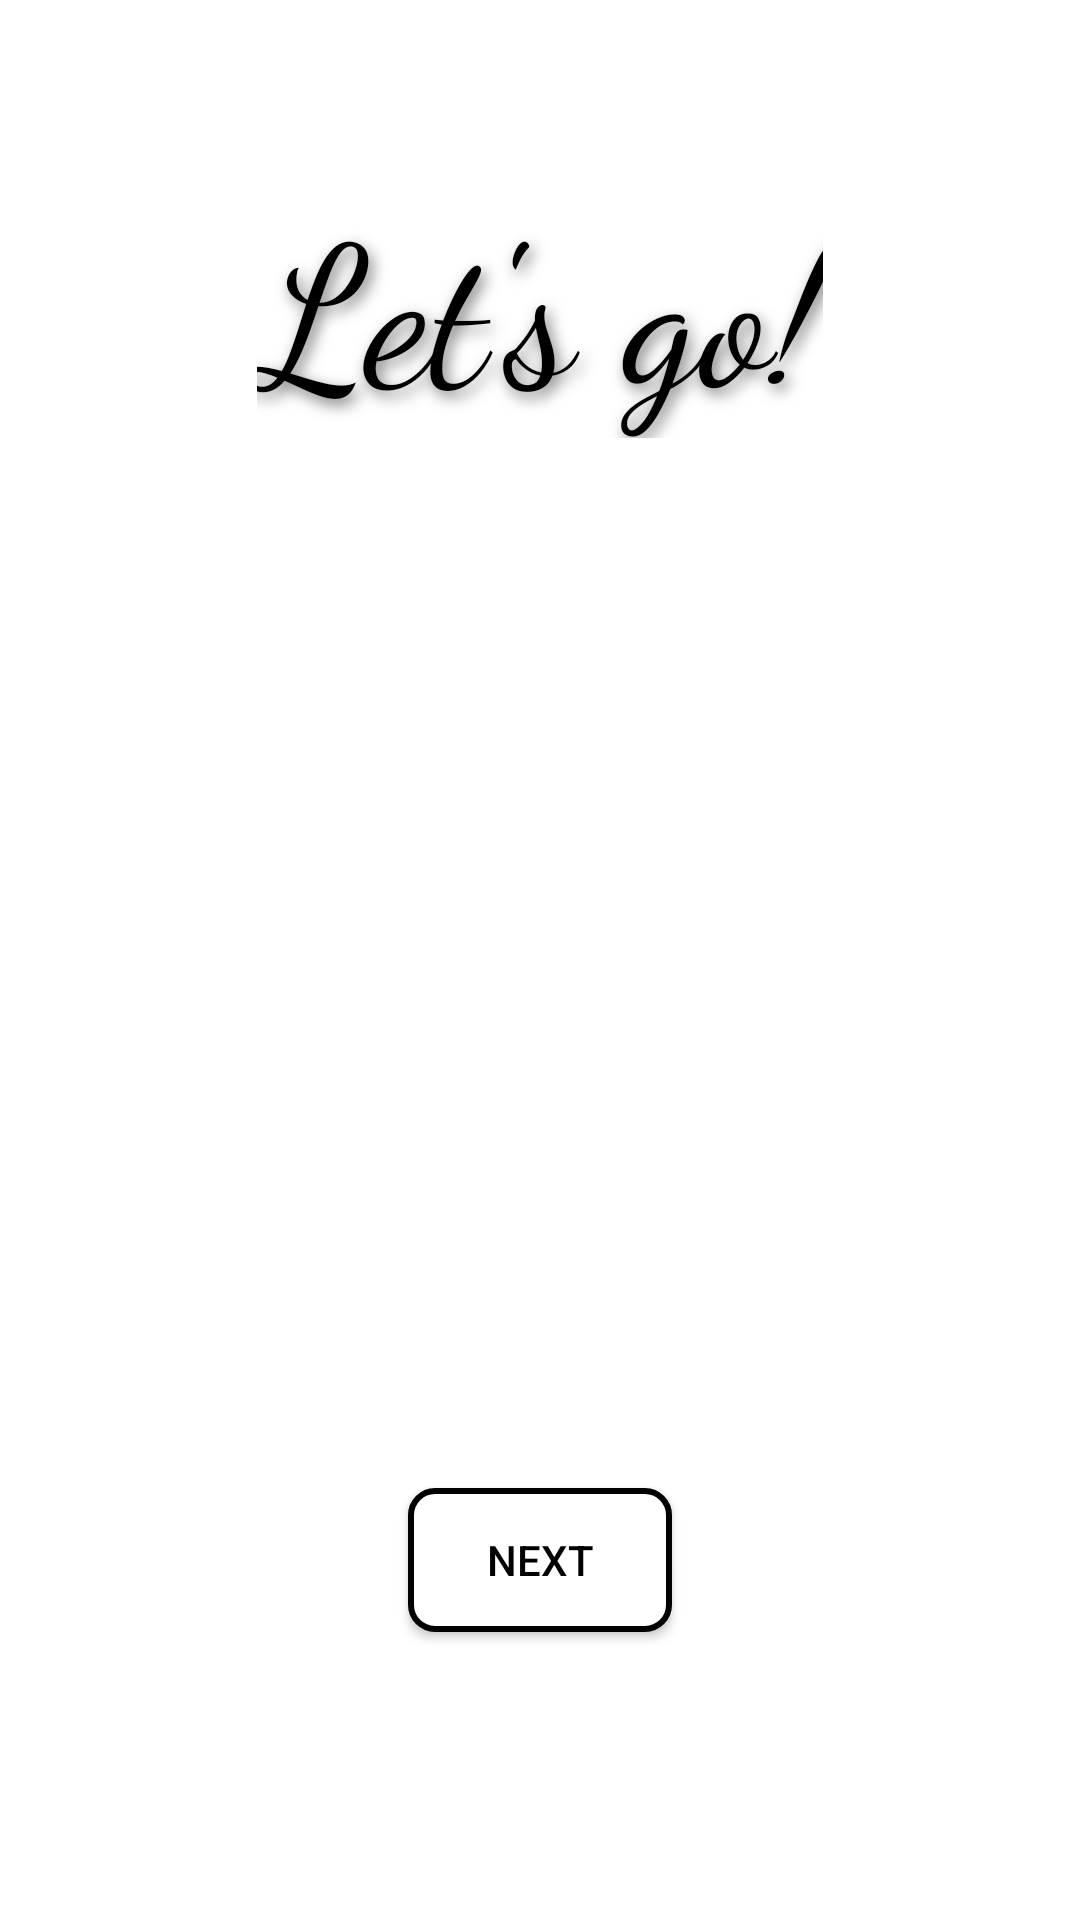

The Android layout XML behind this screen, and the referenced resources:
<!-- AndroidManifest.xml: application theme Theme.THIS -->
<!-- res/layout/welcome_3.xml -->
<?xml version="1.0" encoding="utf-8"?>
<androidx.constraintlayout.widget.ConstraintLayout xmlns:android="http://schemas.android.com/apk/res/android"
    android:layout_width="match_parent"
    android:layout_height="match_parent">

    <LinearLayout
        android:layout_width="match_parent"
        android:layout_height="match_parent"
        android:orientation="vertical"
        android:gravity="center">


        <TextView
            android:id="@+id/header_text"
            android:layout_width="wrap_content"
            android:layout_height="wrap_content"
            android:layout_marginBottom="15dp"
            android:fontFamily="cursive"
            android:gravity="center"
            android:shadowColor="#80000000"
            android:shadowDx="4"
            android:shadowDy="6"
            android:shadowRadius="12"
            android:text="Let's go!"
            android:textColor="@android:color/black"
            android:textSize="65sp" />

        <ImageView
            android:id="@+id/illustration_image"
            android:layout_width="300dp"
            android:layout_height="325dp"
            android:layout_gravity="center"
            android:src="@drawable/welcome_3"
            android:layout_marginBottom="10dp"/>

        <Button
            android:id="@+id/buttonNext"
            android:layout_width="wrap_content"
            android:layout_height="wrap_content"
            android:text="Next"
            android:background="@drawable/button_next"
            android:textColor="#000000" />


        
        <LinearLayout
            android:id="@+id/pagination_dots"
            android:layout_width="wrap_content"
            android:layout_height="wrap_content"
            android:orientation="horizontal"
            android:layout_marginTop="24dp"
            android:gravity="center">

            
            <View
                android:layout_width="8dp"
                android:layout_height="8dp"
                android:backgroundTint="#B18CFE"
                android:background="@drawable/active_dot_shape"
                android:layout_margin="4dp" />

            
            <View
                android:layout_width="8dp"
                android:layout_height="8dp"
                android:backgroundTint="#000000"
                android:background="@drawable/active_dot_shape"
                android:layout_margin="4dp"/>

            
            <View
                android:layout_width="8dp"
                android:layout_height="8dp"
                android:backgroundTint="#96D35F"
                android:background="@drawable/active_dot_shape"
                android:layout_margin="4dp"/>
        </LinearLayout>

    </LinearLayout>

</androidx.constraintlayout.widget.ConstraintLayout>
<!-- resources referenced by this layout -->
<resources>
  <!-- drawable button_next (drawable) -->
  <?xml version="1.0" encoding="utf-8"?>
  <shape xmlns:android="http://schemas.android.com/apk/res/android">
      <solid android:color="#FFFFFF" />
      <stroke android:width="2dp"
              android:color="#000000" />
      <corners android:radius="8dp" />
  </shape>
  <style name="Theme.THIS" parent="Theme.MaterialComponents.DayNight.DarkActionBar">
          
          <item name="colorPrimary">@color/purple_500</item>
          <item name="colorPrimaryVariant">@color/purple_700</item>
          <item name="colorOnPrimary">@color/white</item>
          
          <item name="colorSecondary">@color/teal_200</item>
          <item name="colorSecondaryVariant">@color/teal_700</item>
          <item name="colorOnSecondary">@color/black</item>
          
          <item name="android:statusBarColor">?attr/colorPrimaryVariant</item>
          
      </style>
  <!-- not gathered from this repository: default colours our renderer supplied (Android Studio template values) -->
  <color name="purple_500">#FF6200EE</color>
  <color name="purple_700">#FF3700B3</color>
  <color name="teal_200">#FF03DAC5</color>
  <color name="teal_700">#FF018786</color>
  <color name="black">#FF000000</color>
  <color name="white">#FFFFFFFF</color>
</resources>
